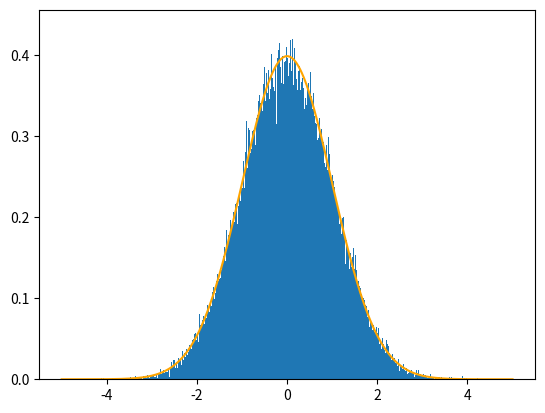

Python code for this plot:
import numpy as np
import matplotlib.pyplot as plt
from scipy.stats import cauchy

#Cauchy
def h(x):
    return 1/(1 + x**2)

vals = []
for i in range(100000):
    x = np.random.uniform(0,1)
    y = np.random.uniform(-1,1)
    while x**2 > h(y/x):
        x = np.random.uniform(0,1)
        y = np.random.uniform(-1,1)
    vals.append(y/x)

#x = np.linspace(cauchy.ppf(0.01), cauchy.ppf(0.99), 1000)
#plt.hist(vals, bins=x, density = True)
#plt.plot(x, h(x)/np.pi)
#plt.show()

#Normalny

def g(x):
    return np.e**(-x**2/2)

vals = []
for i in range(100000):
    x = np.random.uniform(0,1)
    y = np.random.uniform(-1,1)
    while x**2 > g(y/x):
        x = np.random.uniform(0,1)
        y = np.random.uniform(-1,1)
    vals.append(y/x)
 
x = np.linspace(-5,5, 1000)
plt.hist(vals, bins=x, density = True)
plt.plot(x, g(x)/np.sqrt(2*np.pi), c='orange')
plt.show()